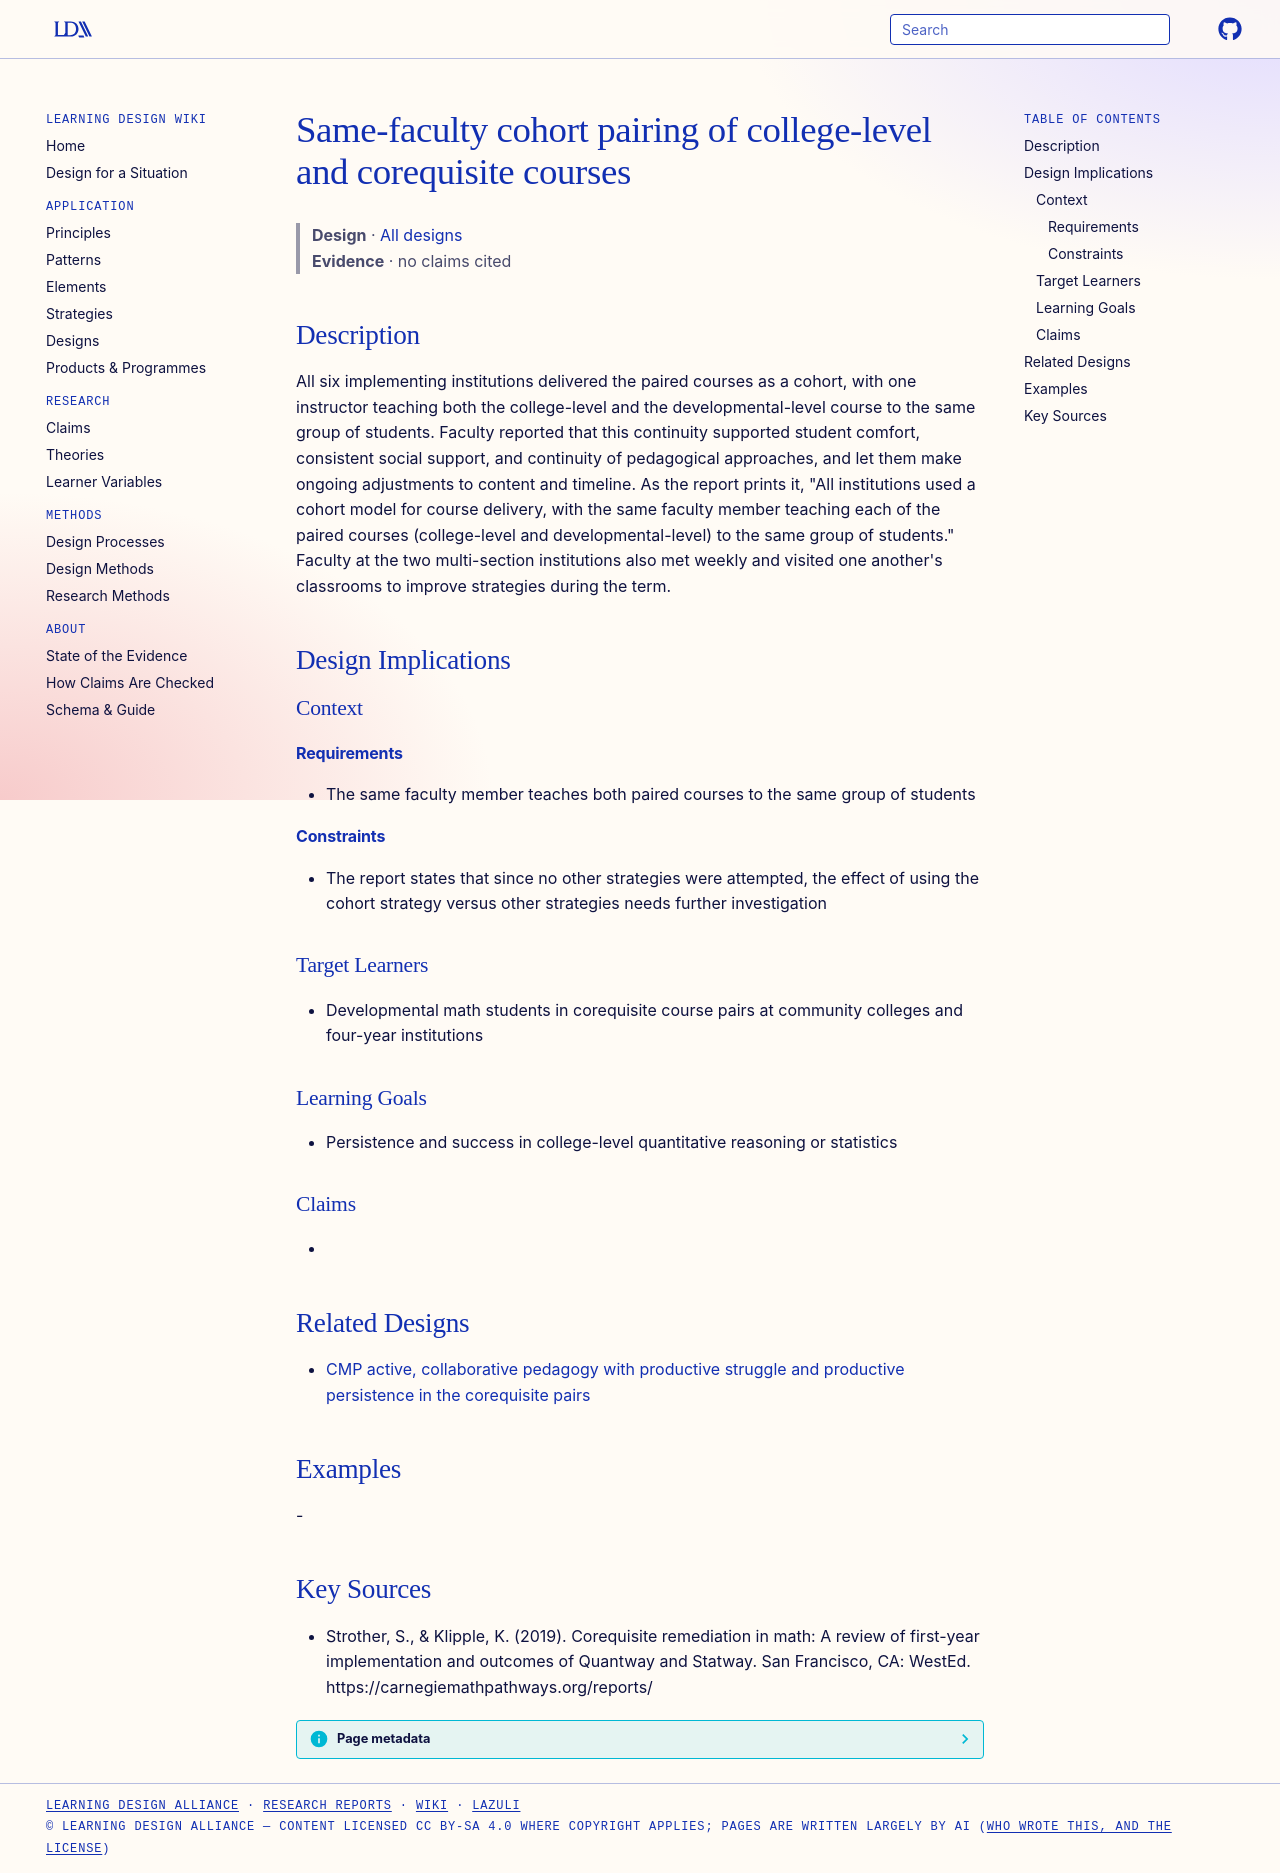

repository: Learning-Design-Alliance/learning-wiki · page: designs/same-faculty-cohort-pairing/index.html · generator: mkdocs

---
type: design
id: same-faculty-cohort-pairing
title: Same-faculty cohort pairing of college-level and corequisite courses
description: All six implementing institutions delivered the paired courses as a cohort, with one instructor teaching both the college-level and the developmental-level course to the same group of students.
status: review
generated:
  by: "process:settle-candidates"
  at: 2026-10-10
sources:
  - id: strother-2019
    resource: "https://carnegiemathpathways.org/reports/"
    title: "Strother, S., & Klipple, K. (2019). Corequisite remediation in math: A review of first-year implementation and outcomes of Quantway and Statway. San Francisco, CA: WestEd. https://carnegiemathpathways.org/reports/"
    author: "Strother, S., & Klipple, K"
---

# Same-faculty cohort pairing of college-level and corequisite courses

> **Design** · [All designs](index.md)
> **Evidence** · no claims cited

## Description
All six implementing institutions delivered the paired courses as a cohort, with one instructor teaching both the college-level and the developmental-level course to the same group of students. Faculty reported that this continuity supported student comfort, consistent social support, and continuity of pedagogical approaches, and let them make ongoing adjustments to content and timeline. As the report prints it, "All institutions used a cohort model for course delivery, with the same faculty member teaching each of the paired courses (college-level and developmental-level) to the same group of students." Faculty at the two multi-section institutions also met weekly and visited one another's classrooms to improve strategies during the term.

## Design Implications

### Context
#### Requirements
- The same faculty member teaches both paired courses to the same group of students
#### Constraints
- The report states that since no other strategies were attempted, the effect of using the cohort strategy versus other strategies needs further investigation

### Target Learners
- Developmental math students in corequisite course pairs at community colleges and four-year institutions

### Learning Goals
- Persistence and success in college-level quantitative reasoning or statistics

### Claims
- 

## Related Designs

- [CMP active, collaborative pedagogy with productive struggle and productive persistence in the corequisite pairs](cmp-active-collaborative-productive-struggle-pedagogy.md)

## Examples
-

## Key Sources
- Strother, S., & Klipple, K. (2019). Corequisite remediation in math: A review of first-year implementation and outcomes of Quantway and Statway. San Francisco, CA: WestEd. https://carnegiemathpathways.org/reports/
